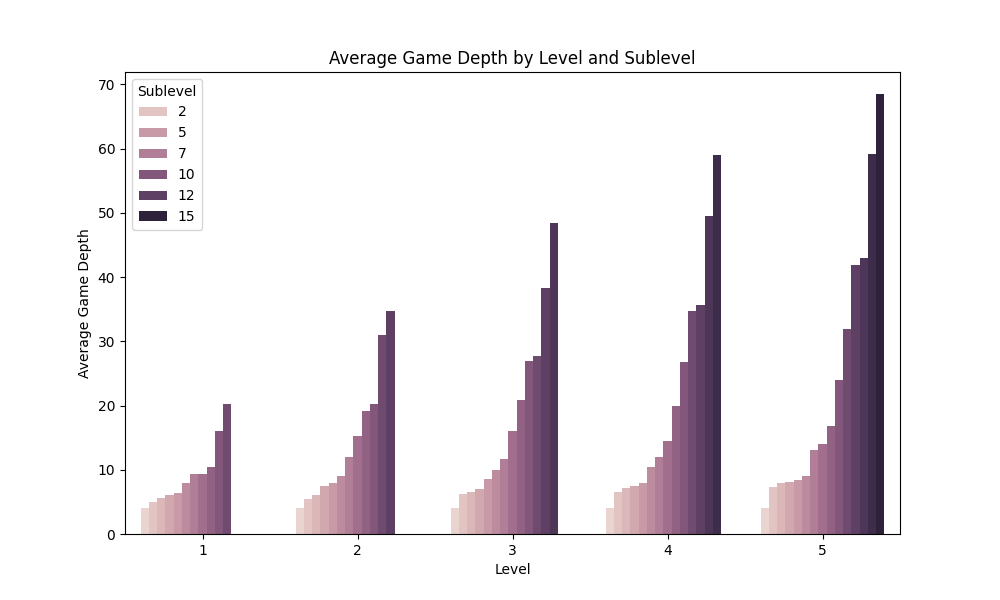

The file beside this chart, header and first rows:
level, sublevel, average_depth, count
1, 1, 4.0, 10
1, 2, 5.0, 10
1, 3, 5.6, 10
1, 4, 6.0, 10
1, 5, 6.4, 10
1, 6, 8.0, 10
1, 7, 9.4, 10
1, 8, 9.4, 10
1, 9, 10.4, 10
1, 10, 16.0, 10
1, 11, 20.2, 10
2, 1, 4.0, 10
2, 2, 5.4, 10
2, 3, 6.0, 10
2, 4, 7.4, 10
2, 5, 8.0, 10
2, 6, 9.1, 10
2, 7, 12.0, 10
2, 8, 15.2, 10
2, 9, 19.2, 10
2, 10, 20.2, 10
2, 11, 31.0, 10
2, 12, 34.7, 10
3, 1, 4.0, 10
3, 2, 6.2, 10
3, 3, 6.5, 10
3, 4, 7.0, 10
3, 5, 8.6, 10
3, 6, 10.0, 10
3, 7, 11.7, 10
3, 8, 16.0, 10
3, 9, 20.9, 10
3, 10, 26.9, 10
3, 11, 27.7, 10
3, 12, 38.3, 10
3, 13, 48.4, 10
4, 1, 4.0, 10
4, 2, 6.5, 10
4, 3, 7.2, 10
4, 4, 7.5, 10
4, 5, 8.0, 10
4, 6, 10.4, 10
4, 7, 12.0, 10
4, 8, 14.5, 10
4, 9, 20.0, 10
4, 10, 26.7, 10
4, 11, 34.7, 10
4, 12, 35.6, 10
4, 13, 49.5, 10
4, 14, 59.0, 10
5, 1, 4.0, 10
5, 2, 7.3, 10
5, 3, 8.0, 10
5, 4, 8.1, 10
5, 5, 8.4, 10
5, 6, 9.0, 10
5, 7, 13.0, 10
5, 8, 14.0, 10
5, 9, 16.8, 10
5, 10, 24.0, 10
... 5 more rows
